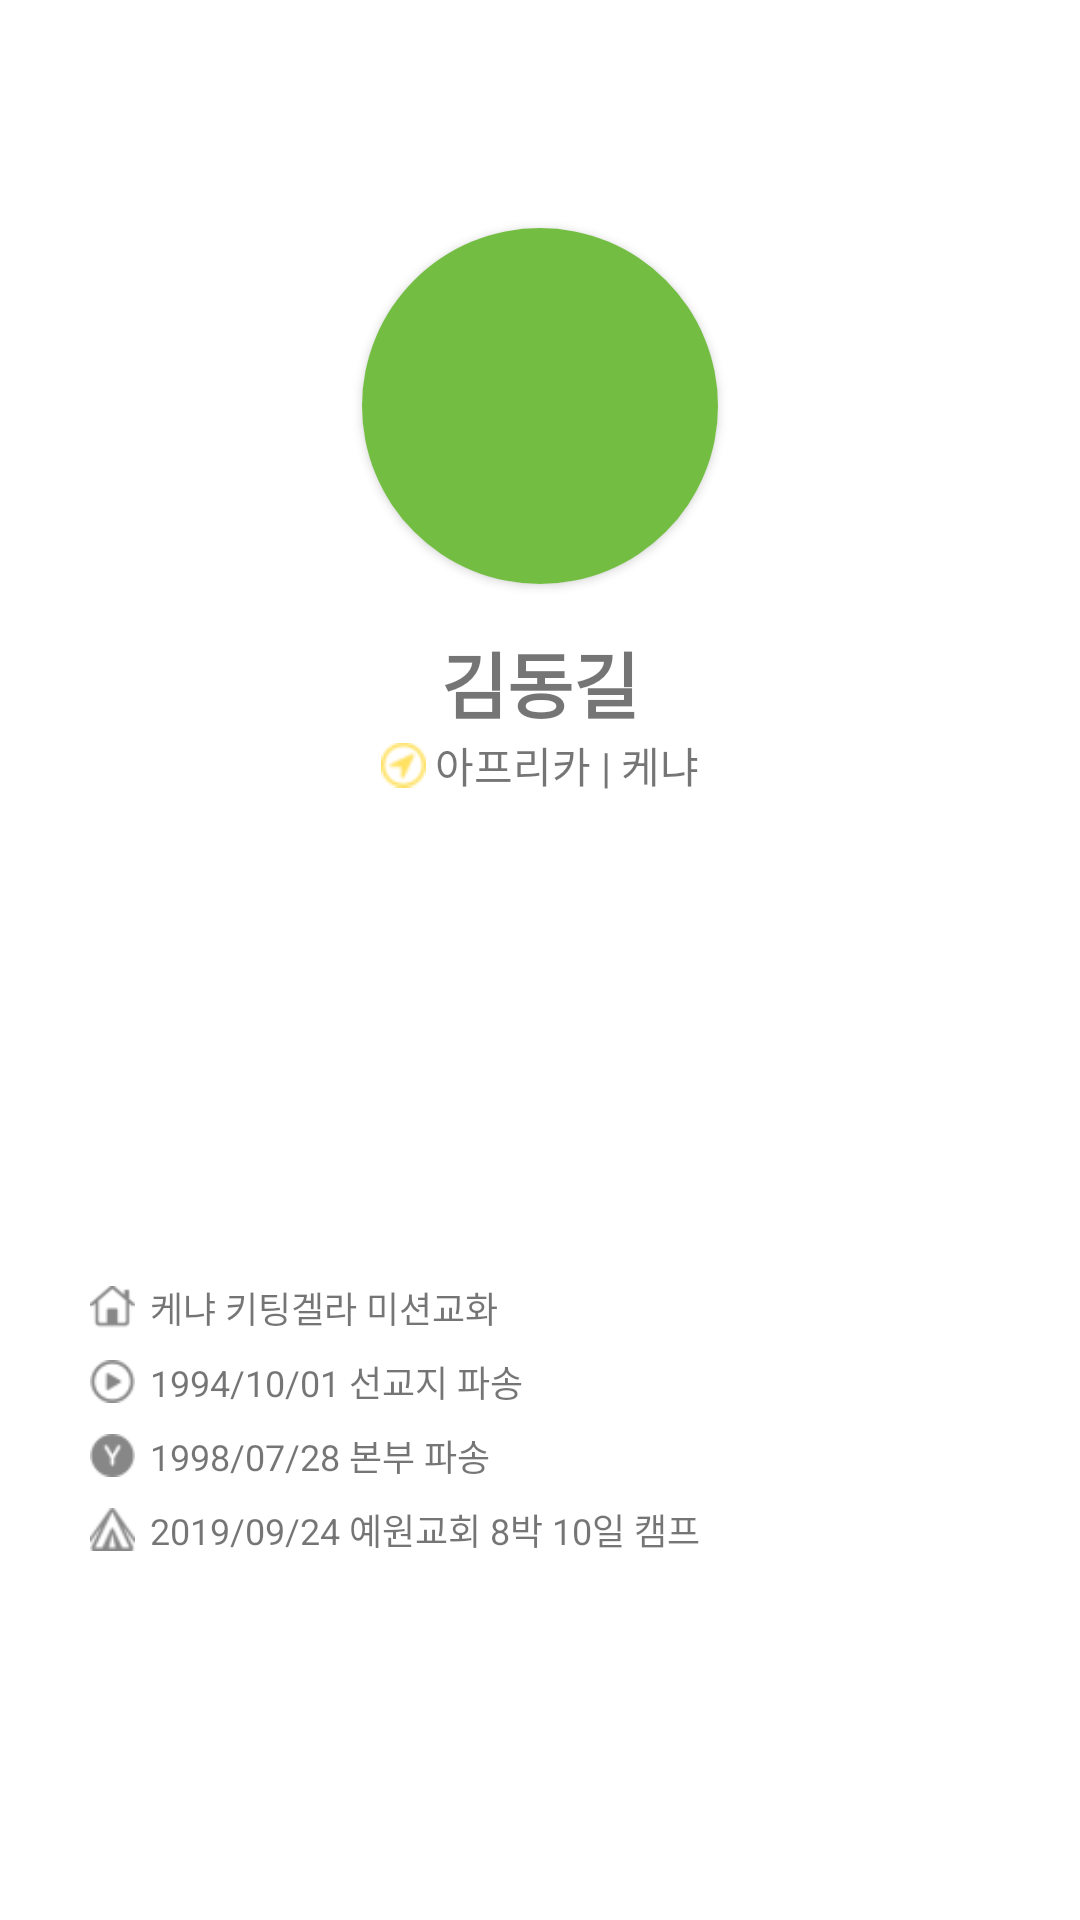

This screen was rendered from an Android layout file. Write that file and the resources it references.
<!-- AndroidManifest.xml: application theme Theme.Spy237 -->
<!-- res/layout/activity_missionary_profile.xml -->
<?xml version="1.0" encoding="utf-8"?>
<androidx.constraintlayout.widget.ConstraintLayout xmlns:android="http://schemas.android.com/apk/res/android"
    xmlns:app="http://schemas.android.com/apk/res-auto"
    android:layout_width="match_parent"
    android:layout_height="match_parent">


    <androidx.constraintlayout.widget.ConstraintLayout
        android:id="@+id/toolbar"
        android:layout_width="match_parent"
        android:layout_height="?attr/actionBarSize"
        app:layout_constraintTop_toTopOf="parent">

        <ImageButton
            android:layout_width="wrap_content"
            android:layout_height="match_parent"
            android:background="@android:color/transparent"
            android:paddingStart="@dimen/margin_activity_default"
            android:src="@drawable/btn_prev_arrow"
            app:layout_constraintStart_toStartOf="parent" />
    </androidx.constraintlayout.widget.ConstraintLayout>

    <androidx.cardview.widget.CardView
        android:id="@+id/cardView"
        android:layout_width="0dp"
        android:layout_height="0dp"
        android:layout_marginTop="20dp"
        android:innerRadius="0dp"
        android:shape="ring"
        app:cardCornerRadius="100dp"
        app:layout_constraintDimensionRatio="1:1"
        app:layout_constraintEnd_toEndOf="parent"
        app:layout_constraintStart_toStartOf="parent"
        app:layout_constraintTop_toBottomOf="@id/toolbar"
        app:layout_constraintWidth_percent="0.33">

        <ImageView
            android:layout_width="match_parent"
            android:layout_height="match_parent"
            android:scaleType="centerCrop"
            android:src="@drawable/pray_fram2" />
    </androidx.cardview.widget.CardView>

    <TextView
        android:id="@+id/name"
        android:layout_width="wrap_content"
        android:layout_height="wrap_content"
        android:layout_marginTop="15sp"
        android:text="김동길"
        android:textSize="24sp"
        android:textStyle="bold"
        app:layout_constraintEnd_toEndOf="@+id/cardView"
        app:layout_constraintStart_toStartOf="@+id/cardView"
        app:layout_constraintTop_toBottomOf="@+id/cardView" />

    <ImageView
        android:id="@+id/location_icon"
        android:layout_width="15dp"
        android:layout_height="0dp"
        android:layout_marginEnd="3dp"
        android:src="@drawable/location_icon"
        app:layout_constraintBottom_toBottomOf="@id/location"
        app:layout_constraintEnd_toStartOf="@id/location"
        app:layout_constraintStart_toStartOf="@id/name"
        app:layout_constraintTop_toTopOf="@id/location" />


    <TextView
        android:id="@+id/location"
        android:layout_width="wrap_content"
        android:layout_height="wrap_content"
        android:text="아프리카 | 케냐"
        app:layout_constraintEnd_toEndOf="@+id/name"
        app:layout_constraintStart_toEndOf="@+id/location_icon"
        app:layout_constraintTop_toBottomOf="@+id/name" />

    <androidx.recyclerview.widget.RecyclerView
        android:id="@+id/familyRecycler"
        android:layout_width="match_parent"
        android:layout_height="80dp"
        android:layout_marginTop="15dp"
        android:orientation="horizontal"

        app:layoutManager="androidx.recyclerview.widget.LinearLayoutManager"
        app:layout_constraintTop_toBottomOf="@id/location" />

    <androidx.constraintlayout.widget.ConstraintLayout
        android:id="@+id/profileContainer"
        android:layout_width="0dp"
        android:layout_height="wrap_content"
        app:layout_constraintBottom_toTopOf="@id/moreBtn"
        app:layout_constraintEnd_toEndOf="@+id/moreBtn"
        app:layout_constraintStart_toStartOf="@+id/moreBtn"
        app:layout_constraintTop_toBottomOf="@id/familyRecycler">

        <ImageView
            android:id="@+id/profile1Icon"
            android:layout_width="15dp"
            android:layout_height="0dp"
            android:src="@drawable/icon_profile_1"
            app:layout_constraintBottom_toBottomOf="@id/profile1Text"
            app:layout_constraintStart_toStartOf="parent"
            app:layout_constraintTop_toTopOf="@id/profile1Text" />

        <TextView
            android:id="@+id/profile1Text"
            android:layout_width="0dp"
            android:layout_height="wrap_content"
            android:layout_marginStart="5dp"
            android:text="케냐 키팅겔라 미션교화"
            android:textSize="12sp"
            app:layout_constraintEnd_toEndOf="parent"
            app:layout_constraintStart_toEndOf="@id/profile1Icon"
            app:layout_constraintTop_toTopOf="parent" />

        <ImageView
            android:id="@+id/profile2Icon"
            android:layout_width="15dp"
            android:layout_height="0dp"
            android:src="@drawable/icon_profile_2"
            app:layout_constraintBottom_toBottomOf="@id/profile2Text"
            app:layout_constraintStart_toStartOf="parent"
            app:layout_constraintTop_toTopOf="@id/profile2Text" />

        <TextView
            android:id="@+id/profile2Text"
            android:layout_width="0dp"
            android:layout_height="wrap_content"
            android:layout_marginStart="5dp"
            android:layout_marginTop="7dp"
            android:text="1994/10/01 선교지 파송"
            android:textSize="12sp"
            app:layout_constraintEnd_toEndOf="parent"
            app:layout_constraintStart_toEndOf="@id/profile1Icon"
            app:layout_constraintTop_toBottomOf="@id/profile1Text" />

        <ImageView
            android:id="@+id/profile3Icon"
            android:layout_width="15dp"
            android:layout_height="0dp"
            android:src="@drawable/icon_profile_3"
            app:layout_constraintBottom_toBottomOf="@id/profile3Text"
            app:layout_constraintStart_toStartOf="parent"
            app:layout_constraintTop_toTopOf="@id/profile3Text" />

        <TextView
            android:id="@+id/profile3Text"
            android:layout_width="0dp"
            android:layout_height="wrap_content"
            android:layout_marginStart="5dp"
            android:layout_marginTop="7dp"
            android:text="1998/07/28 본부 파송"
            android:textSize="12sp"
            app:layout_constraintEnd_toEndOf="parent"
            app:layout_constraintStart_toEndOf="@id/profile1Icon"
            app:layout_constraintTop_toBottomOf="@id/profile2Text" />

        <ImageView
            android:id="@+id/profile4Icon"
            android:layout_width="15dp"
            android:layout_height="0dp"
            android:src="@drawable/icon_profile_4"
            app:layout_constraintBottom_toBottomOf="@id/profile4Text"
            app:layout_constraintStart_toStartOf="parent"
            app:layout_constraintTop_toTopOf="@id/profile4Text" />

        <TextView
            android:id="@+id/profile4Text"
            android:layout_width="0dp"
            android:layout_height="wrap_content"
            android:layout_marginStart="5dp"
            android:layout_marginTop="7dp"
            android:text="2019/09/24 예원교회 8박 10일 캠프"
            android:textSize="12sp"
            app:layout_constraintEnd_toEndOf="parent"
            app:layout_constraintStart_toEndOf="@id/profile1Icon"
            app:layout_constraintTop_toBottomOf="@id/profile3Text" />
    </androidx.constraintlayout.widget.ConstraintLayout>

    <Button
        android:id="@+id/moreBtn"
        style="@style/bottomBtn"
        android:layout_width="match_parent"
        android:layout_marginTop="@dimen/margin_activity_default"
        android:layout_marginBottom="@dimen/margin_activity_default"
        android:text="더 보기"
        app:layout_constraintBottom_toBottomOf="parent" />
</androidx.constraintlayout.widget.ConstraintLayout>
<!-- resources referenced by this layout -->
<resources>
  <dimen name="margin_activity_default">15dp</dimen>
  <!-- drawable btn_prev_arrow (drawable) -->
  <?xml version="1.0" encoding="utf-8"?>
  <selector xmlns:android="http://schemas.android.com/apk/res/android">
      <item android:drawable="@drawable/ic_baseline_arrow_back_24" android:state_checked="true" />
      <item android:drawable="@drawable/ic_baseline_arrow_back_24" android:state_checked="false" />
  </selector>
  <!-- drawable icon_profile_1: png bitmap (drawable-xxhdpi, 735 bytes) -->
  <!-- drawable icon_profile_2: png bitmap (drawable-xxhdpi, 816 bytes) -->
  <!-- drawable icon_profile_3: png bitmap (drawable-xxhdpi, 680 bytes) -->
  <!-- drawable icon_profile_4: png bitmap (drawable-xxhdpi, 948 bytes) -->
  <!-- drawable location_icon: png bitmap (drawable-xxhdpi, 817 bytes) -->
  <!-- drawable pray_fram2: png bitmap (drawable-xxhdpi, 1187 bytes) -->
  <style name="bottomBtn">
          <item name="android:layout_width">match_parent</item>
          <item name="android:layout_height">40dp</item>
          <item name="android:layout_marginStart">30dp</item>
          <item name="android:layout_marginEnd">30dp</item>
          <item name="android:background">@drawable/btn_bg_shape_yellow</item>
          <item name="android:stateListAnimator">@null</item>
          <item name="android:textColor">@color/white</item>
          <item name="android:textSize">15sp</item>
          <item name="android:textStyle">bold</item>
      </style>
  <style name="Theme.Spy237" parent="Theme.MaterialComponents.Light.NoActionBar">
          
          <item name="colorPrimary">@color/purple_500</item>
          <item name="colorPrimaryVariant">@color/purple_700</item>
          <item name="colorOnPrimary">@color/white</item>
          
          <item name="colorSecondary">@color/teal_200</item>
          <item name="colorSecondaryVariant">@color/teal_700</item>
          <item name="colorOnSecondary">@color/black</item>
          
          <item name="android:statusBarColor" tools:targetApi="l">?attr/colorPrimaryVariant</item>
          
      </style>
  <color name="white">#FFFFFFFF</color>
  <color name="purple_500">#FF6200EE</color>
  <color name="purple_700">#FF3700B3</color>
  <color name="teal_200">#FF03DAC5</color>
  <color name="teal_700">#FF018786</color>
  <color name="black">#FF000000</color>
</resources>
